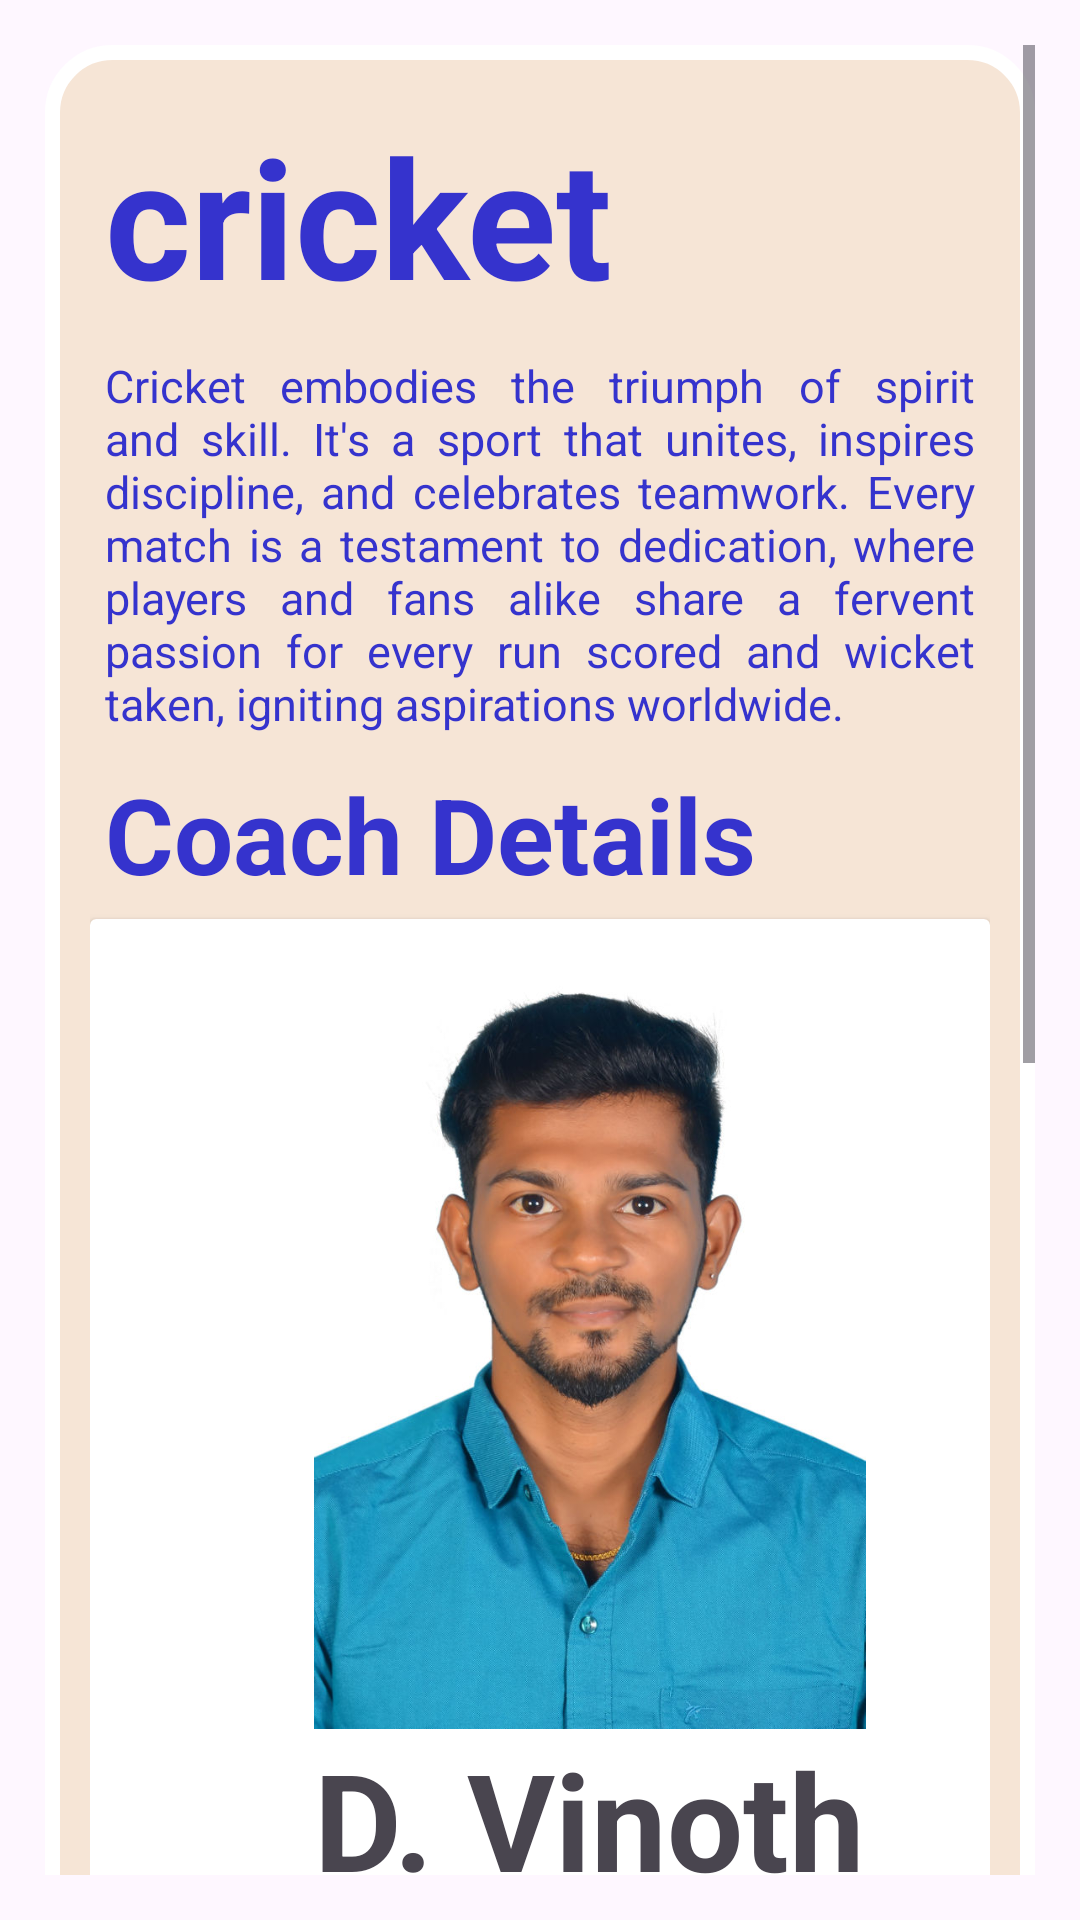

Layout XML and referenced resources for this Android screen:
<!-- AndroidManifest.xml: application theme Theme.Lee -->
<!-- res/layout/activity_cricket.xml -->
<?xml version="1.0" encoding="utf-8"?>
<LinearLayout xmlns:android="http://schemas.android.com/apk/res/android"
    xmlns:app="http://schemas.android.com/apk/res-auto"
    xmlns:tools="http://schemas.android.com/tools"
    android:id="@+id/main"
    android:layout_width="match_parent"
    android:layout_height="match_parent"
    android:orientation="horizontal"
    android:padding="15dp"
    tools:context=".Cricket">

    <ScrollView
        android:layout_width="match_parent"
        android:layout_height="match_parent">
    <LinearLayout
    android:layout_width="match_parent"
    android:layout_height="wrap_content"
    android:padding="15dp"
    android:gravity="center_vertical"
    android:background="@drawable/custom_ui"
    android:orientation="vertical"

>
        <TextView
            android:layout_width="wrap_content"
            android:layout_height="wrap_content"
            android:text="@string/Sp_cricket"
            android:textStyle="bold"
            android:textColor="@color/Dark_blue"
            android:layout_margin="5dp"
            android:textSize="55sp"/>
        <TextView
            android:layout_width="wrap_content"
            android:layout_height="wrap_content"
            android:text="@string/cric_desc"
            android:justificationMode="inter_word"
            android:layout_margin="5dp"
            android:textColor="@color/Dark_blue"
            android:textSize="15sp"/>
        <TextView
            android:layout_width="wrap_content"
            android:layout_height="wrap_content"
            android:text="@string/coach_details"
            android:layout_margin="5dp"
            android:textColor="@color/Dark_blue"
            android:textStyle="bold"
            android:textSize="35sp"/>

        <androidx.cardview.widget.CardView
            android:layout_width="match_parent"
            android:layout_height="wrap_content"
            android:layout_gravity="center"

            >
            <HorizontalScrollView
                android:layout_width="wrap_content"
                android:layout_height="wrap_content"

                >
                <LinearLayout
                    android:layout_width="wrap_content"
                    android:layout_height="wrap_content"
                    android:orientation="horizontal"
                    android:padding="20dp">
                    <LinearLayout
                        android:layout_width="match_parent"
                        android:layout_height="wrap_content"
                        android:layout_gravity="center"
                        android:gravity="center"
                        android:orientation="vertical">
                        <ImageView
                            android:layout_gravity="center"
                            android:layout_width="250dp"
                            android:layout_height="250dp"
                            android:src="@drawable/coach_vinoth"/>
                        <TextView
                            android:layout_width="wrap_content"
                            android:layout_height="wrap_content"
                            android:text="D. Vinoth"
                            android:textStyle="bold"
                            android:textSize="45dp"/>
                        <TextView
                            android:layout_width="wrap_content"
                            android:layout_height="wrap_content"
                            android:text="@string/coach"
                            android:textStyle="italic"
                            android:textSize="15sp"/>
                        <TextView
                            android:layout_width="wrap_content"
                            android:layout_height="wrap_content"
                            android:text="Vice Captain of Tamilnadu T20 League 2020"
                            android:textSize="15dp"/>
                    </LinearLayout>
                    <LinearLayout
                        android:layout_width="match_parent"
                        android:layout_height="wrap_content"
                        android:layout_gravity="center"
                        android:layout_marginRight="7dp"

                        android:gravity="center"
                        android:orientation="vertical">
                        <ImageView
                            android:layout_gravity="center"
                            android:layout_width="250dp"
                            android:layout_height="250dp"
                            android:src="@drawable/coach_bk"/>
                        <TextView
                            android:layout_width="wrap_content"
                            android:layout_height="wrap_content"
                            android:text="Balaji Kumar"
                            android:textStyle="bold"
                            android:textSize="45dp"/>
                        <TextView
                            android:layout_width="wrap_content"
                            android:layout_height="wrap_content"
                            android:text="@string/coach"
                            android:textStyle="italic"
                            android:textSize="15dp"/>
                        <TextView
                            android:layout_width="wrap_content"
                            android:layout_height="wrap_content"
                            android:text="Captain of Tamilnadu T20 League 2022"
                            android:textSize="15dp"/>
                    </LinearLayout>
                </LinearLayout>


            </HorizontalScrollView>
        </androidx.cardview.widget.CardView>
        <TextView
            android:layout_width="wrap_content"
            android:layout_height="wrap_content"
            android:text="Photos"
            android:layout_margin="5dp"
            android:textStyle="bold"
            android:textColor="@color/Dark_blue"
            android:textSize="35dp"/>
        <HorizontalScrollView
            android:layout_width="wrap_content"
            android:layout_height="wrap_content">
            <LinearLayout
                android:layout_width="wrap_content"
                android:layout_height="wrap_content">
                <ImageView
                    android:layout_width="250dp"
                    android:layout_height="200dp"
                    android:src="@drawable/cric1"
                    android:layout_marginRight="25dp"/>
                <ImageView
                    android:layout_width="250dp"
                    android:layout_height="200dp"
                    android:src="@drawable/cric2"
                    android:layout_marginRight="25dp"/>
                <ImageView
                    android:layout_width="250dp"
                    android:layout_height="200dp"
                    android:src="@drawable/cric3"/>
            </LinearLayout>
        </HorizontalScrollView>


        <TextView
            android:layout_width="wrap_content"
            android:layout_height="wrap_content"
            android:text="Timings"
            android:layout_margin="5dp"
            android:textStyle="bold"
            android:textColor="@color/Dark_blue"
            android:textSize="35dp"/>
        <TextView
            android:layout_width="wrap_content"
            android:layout_height="wrap_content"
            android:text="@string/cric_tym"
            android:textColor="@color/Dark_blue"
            android:textSize="15dp"/>
        <Button
            android:id="@+id/a_apply"
            android:layout_width="wrap_content"
            android:layout_height="wrap_content"
            android:text="@string/nav_contact"/>
    </LinearLayout>
    </ScrollView>
</LinearLayout>
<!-- resources referenced by this layout -->
<resources>
  <color name="Dark_blue">#3533cd</color>
  <!-- drawable coach_bk: jpg bitmap (drawable, 39398 bytes) -->
  <!-- drawable coach_vinoth: jpeg bitmap (drawable, 86110 bytes) -->
  <!-- drawable cric1: jpg bitmap (drawable, 21059 bytes) -->
  <!-- drawable cric2: jpg bitmap (drawable, 95817 bytes) -->
  <!-- drawable cric3: jpg bitmap (drawable, 24009 bytes) -->
  <!-- drawable custom_ui (drawable) -->
  <?xml version="1.0" encoding="utf-8"?>
  <shape xmlns:android="http://schemas.android.com/apk/res/android">
  <corners
      android:radius="20dp"/>
      <stroke
          android:width="5dp"
          android:color="@color/white"/>
      <solid
          android:color="@color/Skin" />
  
  </shape>
  <string name="Sp_cricket">cricket</string>
  <string name="coach">Coach</string>
  <string name="coach_details">Coach Details</string>
  <string name="cric_desc">Cricket embodies the triumph of spirit and skill. It\'s a sport that unites, inspires discipline, and celebrates teamwork. Every match is a testament to dedication, where players and fans alike share a fervent passion for every run scored and wicket taken, igniting aspirations worldwide.</string>
  <string name="cric_tym">05.00am -10.00 \n 04.00-09.00</string>
  <string name="nav_contact">Apply Now</string>
  <style name="Theme.Lee" parent="Base.Theme.Lee" />
  <color name="white">#FFFFFFFF</color>
  <color name="Skin">#F6E5D6</color>
  <style name="Base.Theme.Lee" parent="Theme.Material3.DayNight.NoActionBar">
          
          
      </style>
</resources>
